pico-8 play session: mixed d-pad (fixed 12-tick cycle)

[t = 1 s] mixed d-pad (1.2s cycle ×~1): → ← ↑ ↓ + 🅾/❎ taps, ~1s
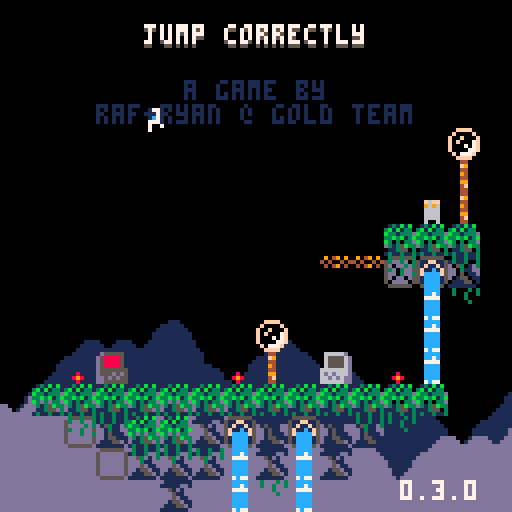
[t = 4 s] mixed d-pad (1.2s cycle ×~3): → ← ↑ ↓ + 🅾/❎ taps, ~4s
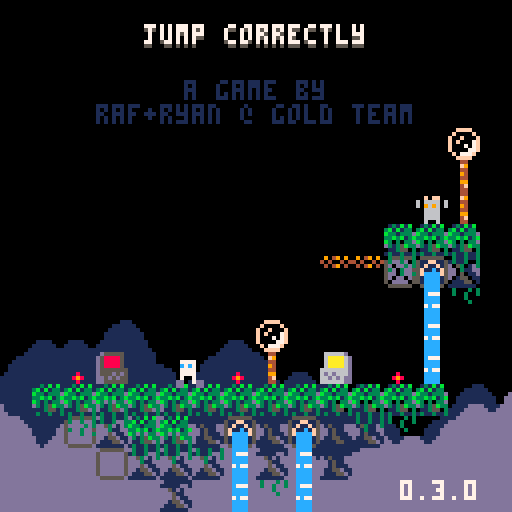
[t = 6 s] mixed d-pad (1.2s cycle ×~5): → ← ↑ ↓ + 🅾/❎ taps, ~6s
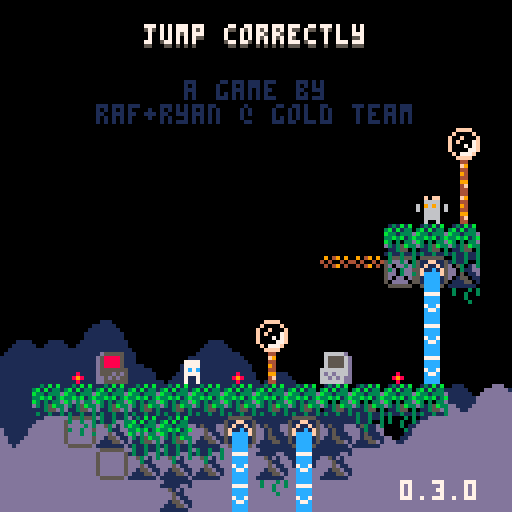

pico-8 cartridge
version 42
__lua__
-- jumper 2
-- 2025-01-17
ver="0.3.0"

hide_t=false //remove later
p_win=false //keep this
last_lvl=16

--constants and globals
p_spd=1
p_accel=0.3		 --fall accel (0.3)
p_f_max=4				 --fall spd max (4)
p_j_max=-2.5	 --jump spd max (-2.5)
p_j_fre=1   	 --num free jumps
p_j_t_max=5 	 --jump frames
p_w_spd=0.3 		--water fill speed

l_toucht=nil

chl=0 --checkpoint lvl
crl=0 --current lvl

-- enemy constants
ice_t_slow=70 --ice spawn time slow
ice_t_fast=30 --ice spawn time fast

cltb=0 --cloud time back
cltf=0 --cloud time front

logo_t=0
auto_save=1
tot_d=0
aut=0

function _init()
	printh("=====start=====")
	cartdata("gt_jump_correctly_1")
	
	pp=obj(-1,-1,3,5)
	chl=dget(0)
	//chl=10
	auto_save=dget(1)
	tot_d=dget(2)
	printh("load save 0 "..chl)
	printh("load save 1 "..auto_save)
	printh("load save 2 "..tot_d)
	
	reset_checkpoint(0)
	
	menuitem(
		1,
		"save game",
		save_game
	)
	
	menuitem(
		2,
		"auto save "..(auto_save==1 and "is on" or "is off"),
		toggle_auto_save
	)
	
	menuitem(
		3,
		"clear save data",
		clear_save
	)
end

function reset_checkpoint(ll)
	printh("reseting from checkpoint")
	uits,l_uits=-0.1,-1 --ui time slow
	uitf,l_uitf=-0.1,-1 --ui time fast
	
	tpt=0								--lvl trans time
	pvy=0  			   --vel y
	pdrx=1 			   --dir x
	pdry=0 			   --dir y
	pmt=0  			   --move time
	pjmp=0 			   --current jump
	pjp=true     --jump pressed
	pjmpt=0      --jump time
	ptank=1 		   --num water tanks (this will probably never get higher)
	pwater=0 	   --amt water
	pst=false    --show empty tank icon
	pwt=0					   --water time
	ptw=false    --touching water
	pdig=false   --is digging
	pdt=0				 	  --digging time
	pseed=0				  --seeds
	psht=false   --shooting
	ptswch=false --touching switch player
	etswch=false --touching switch any ememy
	pto=false 	 	--near old man :(
	pio=false    --interact old man
	og_text=":)" --old guy text
	ptn=false				--touching ng cpu
	pin=false				--interact ng cpu
	ptd=false    --touching door
	pbnk=false   --did bonk
	
	ogidx=0
	ogt=0
	
	dth_t=-1					--death time
	dth_e=nil				--death object
	
	if ll then
		crl=ll
	else
		crl=chl
		if(auto_save==1)save_game()
	end
		
	init_lvl()
end

function _draw()
	cls()
	camera(cmx,cmy)
	
	draw_clouds()
	
	if logo_t<50 then
		draw_logo()
		return
	end
	
	if tpt>0 and tpt<40 then
		local t="computer "..crl
		print(
			t,cmx+cen_txt(t),cmy+62,5)
		return
	end
	
	if dth_t!=-1 then
		if dth_e and dth_e.draw then
			dth_e.draw(dth_e)
		end
		for e in all(effs)do
			e.draw(e)
		end
		return
	end
	
	draw_bk()
	
	for e in all(enemies)do
		if(e.draw)e.draw(e)
	end
	
	map(0,0)
	
	if not tp_out then
		draw_player()
	end
	//printh(cmi.." "..cmj.." "..cmx.." "..cmy)
	
	draw_fg()
	for b in all(bullets)do
		b.draw(b)
	end
	
	
	for e in all(effs)do
		e.draw(e)
	end
	
	draw_hud()
	if aut>0 then
		for i=0,flr((30-aut)/10)do
			pset(cmx+2+i*2,cmy+126,7)
		end
	end
	
	if pio then
		draw_old_guy_prompt()
	end
end

function _update()
	l_uits,uits=uits,(uits+0.1)%30
	l_uitf,uitf=uitf,(uitf+0.2)%30
	cltb=(cltb+0.7)%136
	cltf=(cltf+1)%136
	
	if aut>0 then
		aut-=1
	end
	
	if scr_wrap and 
				flr(uits%3)==0 and
				flr(l_uits%3)!=0 then
		for i=0,16 do
			add_wrap(cmx,cmy+i*8,1)
			add_wrap(cmx+127,cmy+i*8,-1)
		end
	end
	
	if logo_t<50 then
		logo_t+=1
		if(btnp(❎))logo_t+=25
		return
	end
	
	update_clds()
	
	for e in all(effs)do
		e.update(e)
	end
	
	if dth_t>=0 then
		dth_t-=1
		if dth_e and dth_e.update then
			dth_e.update(dth_e)
		end
		if(dth_t==0)reset_checkpoint(crl)
		return
	end
	
	if pio then
		update_old_guy_prompt()
		return
	end
	
	for e in all(enemies)do
		e.tswch=false
		if(e.update)e.update(e)
	end
	
	update_lvl()
	update_bullets()
	
	if tp_out then
		update_tp_out()
	else
		update_player()
	end
end

function comb(a,b)
	for k,v in pairs(b)do
		a[k]=v
	end
end

function obj(x,y,w,h,ext)
	o={x=x,y=y,w=w,h=h}
	comb(o,ext)
	return o
end

function eff(x,y,d,u,ext)
	o={x=x,y=y,draw=d,update=u}
	comb(o,ext)
	return o
end

function rand(bot,top)
	return flr(rnd((top+1)-bot))+bot
end

function draw_bb(o)
	rect(
		o.x-o.w/2,
		o.y-o.h/2,
		o.x+o.w/2,
		o.y+o.h/2,
		8)	
end

function col_bb(a,b)
	if b.w==0 or b.h==0 then
		return false
	end
	local ax=a.x-a.w/2
	local ay=a.y-a.h/2
	local bx=b.x-b.w/2
	local by=b.y-b.h/2
	
	return ax<=bx+b.w and
		ax+a.w>=bx and ay<=by+b.h and
		ay+a.h>=by
end

function test_w_wrap(a,b)
	local aa=a
	if scr_wrap then
		aa=obj(
			a.x%128+cmx,
			a.y,a.w,a.h)
	end
	if col_bb(aa,b) then
		return b
	end
	return nil
end

function on_layer(o,ox,oy,lrs,t_spk,hb_mod)
	if type(lrs)!="table" then
		lrs={lrs}
	end
	if(hb_mod==nil)hb_mod=0
	
	local a=obj(o.x+ox,o.y+oy,o.w+hb_mod,o.h+hb_mod)
	local mi=flr(a.x/8)
	local mj=flr(a.y/8)
	
	for j=min(cmj+15,mj+1),max(cmj,mj-1),-1 do
	for ii=mi-1,mi+1 do
		local i=ii%16+cmi
		for f in all(lrs) do
			local s=mget(i,j)
			if fget(s,f) then
				--[[
				local aa=a
				if scr_wrap then
					aa=obj(
						a.x%128+cmx,
						a.y,a.w,a.h)
				end
				local b=obj(
					i*8+4,j*8+4,8,8,{s=s}
				)
				if col_bb(aa,b) then
					return b
				end
				]]--
				local b=obj(
					i*8+4,j*8+4,8,8,{s=s}
				)
				if test_w_wrap(a,b) then
					return b
				end
			end
		end
	end end
	
	if t_spk then
		for s in all(spks) do
			if test_w_wrap(a,s) then
				return s
			end
		end
	end
	return nil
end

function on_scr(o)
	return o.y<cmy+137 and 
								o.y>cmy-4 and
			 				o.x<cmx+137 and 
			 				o.x>cmx-4
end

function round(n)
	if n-flr(n)>=0.5 then
		return flr(n)+1
	end
	return flr(n)
end

function lerp(a,b,t)
 return a+(b-a)*t
end

function clear_map_at(x,y)
	mset(flr(x/8),flr(y/8),0)
end

function draw_logo()
	local f=min(logo_t/25,1)
	for i=1,4 do
		spr(
			124+i-1,
			cmx+60+f*8*i-4*f,
			cmy+60)
		spr(
			124-i,
			cmx+60-f*8*i+4*f,
			cmy+60)
	end
end

function toggle_auto_save(i)
	if i==1 or i==2 then
		return
	end
	auto_save=(auto_save+1)%2
	printh("set auto save ")
	printh(auto_save)
	dset(1,auto_save)
	//add sfx here
	menuitem(
		2,
		"auto save "..(auto_save==1 and "is on" or "is off"),
		toggle_auto_save
	)
end

function save_game(i)
	if i==1 or i==2 then
		return
	end
	printh("set save 0 "..chl)
	printh("set save 2 "..tot_d)
	dset(0,chl)
	dset(2,tot_d)
	//add sfx here
	aut=30
end

function clear_save(i)
	if i==1 or i==2 then
		return
	end
	
	printh("clear save 0")
	printh("clear save 2")
	dset(0,0)
	dset(2,0)
	chl=0
end

music(0)

-->8
--player
function draw_player()
	local off=(ptswch and 2 or 0)
	
	--legs
	sspr(
		12,flr(pmt)%2*2+8,
		4,2,
		pp.x-2,pp.y+1-off,
		4,2,
		pmt<2
	)	

	--ducking
	local dt=flr(pdt/3)%2
	if dt==0 and 
				pdry==1 and 
				pvy==0 and
				not pdig then
		dt=1
	end

	--head
	sspr(
		8,pdry*4+12,
		4,4,
		pp.x-2,pp.y-3+dt-off,
		4,4,
		pdrx==-1
	)
		
	--off screen arrow
	if pp.x>cmx+128 then
		spr(13,cmx+120,pp.y-4)
	elseif pp.x<cmx-1 then
		spr(13,cmx+2,pp.y-4,1,1,true)
	end
	
	--water drops
	if ptw then
		draw_splash(pp.x-4,pp.y-5)
	end
	
	--water tank
	local ofx=3
	if(pdrx==-1)ofx=-8
	if pst then
		sspr(0,8,6,6,pp.x+ofx,pp.y-6)
	elseif pwater>0 then
		if ptw then
			--tank shadow
			sspr(
				0,8,6,6,
				pp.x+ofx+1,pp.y-5)
		end
		sspr(
			16+8*(pwater-1)+(flr(uits)%2)*4,8,
			5,5,pp.x+ofx,pp.y-6)
	end
	
	--seeds
	for i=1,pseed do
		local a=uitf/7.5+i/pseed
		local x=pp.x+cos(a)*6
		local y=pp.y+sin(a)*6
		rectfill(
			x,y,
			x+sgn(cos(a)),
			y+sgn(sin(a)),7)
	end
	
	--[[
	draw_bb(
		{x=pp.x,y=pp.y+4,w=3,h=1}
	)
	]]--
end

function update_player()
	local move=false
	pdry=0
	if(btn(➡️))move,pdrx=true,1
	if(btn(⬅️))move,pdrx=true,-1
	if(btn(⬆️))pdry=-1
	if(btn(⬇️))pdry=1
	
	if move then
		pmt-=0.3
		if(pmt<0)pmt=4
		if not on_layer(pp,pdrx,0,0) then
			pp.x+=p_spd*pdrx
		end
	else
		pmt=0
		pp.x=flr(pp.x)
	end
	
	if scr_wrap then
		local wr=false
		if(pp.x<cmx-1)pp.x,wr=cmx+127,true
		if(pp.x>cmx+127)pp.x,wr=cmx,true
		if(wr)sfx(3,-1,12,14)
	end
	
	--touch enemy
	local ts=false --touch shroom
	for e in all(enemies)do
		if col_bb(pp,e) then
			if e.draw==draw_shroom then
				ts=true
				//printh(pp.x.." "..pp.y.." touch shroom")
			elseif e.can_hurt then
				//reset_checkpoint()
				kill_plr(e)
				return
			end
		end
	end
	
	--jump
	if btn(🅾️) then
		if not pjp then
			pjp=true
			--  bank,chnl,off, len
			--sfx(0,   0,   0,   0)
			if (pjmp<p_j_fre or
							flr(pwater/3)>0) then
				if pjmp>=p_j_fre and pwater>2 then
					pwater-=3
					if pwater==0 then
						pst=true
					end
				end
				pjmpt=p_j_t_max
				//pvy=p_j_max
				pjmp+=1
				add_jump(pp.x-1,pp.y)
				if not pto and not ptn then
					sfx(3,-1,0,8)
				end
			end
		end
		if pjmpt>0 then
			pvy=p_j_max
		end
		pjmpt=max(0,pjmpt-1)
	else
		pjmpt=0
		pjp=false
	end
	
	--fall
	pvy=min(p_f_max,pvy+p_accel)
	if pvy<0 then
		local b=on_layer(pp,0,pvy,0) 
		if b then
			if not pbnk then
				sfx(3,-1,8,4)
			end
			pbnk=true
			pp.y=b.y+7
			pvy=0.5 --y vel of player after bonk
		end
	else 
		local t=on_layer(
			pp,0,max(1,pvy),{0,1})
		if t!=nil and t.y-pp.y>4 then
			if pvy>p_accel then
				//printh(
				//	"landed "..(
				//		ts and "true" or "false")
				//	)
				add_landed(pp.x,pp.y+4)
				pbnk=false
				sfx(5,-1,0,10)
			end
			pp.y=(flr(pp.y/8)*8)+5	
			pvy=0
			pst=false
			
			if not ts then
				pjmp=0
			end
			
			if t.s==76 then
				set_cld(t.x,t.y)
			end
		end
	end
	pp.y+=pvy
	
	if on_layer(pp,0,0,0) then
		kill_plr()
	end
	
	--shoot
	if btn(❎) then
		if not psht and pseed>0 then
			psht=true
			pseed-=1
			sfx(6,-1,0,6)
			local dx=pdrx
			if(pdry!=0)dx=0	
			//add_get(pp.x+2,pp.y,pseed)
			add_bullet(
				pp.x+dx*5,pp.y+pdry*5,1,
				dx*4,pdry*4,false,7,true)
		end
	else
		psht=false
	end
	
	--touch water
	--note: timer doesnt
	--reset when player
	--leaves water
	ptw=false
	for w in all(waters) do
		if(col_bb(pp,w))ptw=true
	end
	if ptw then
		pwt+=p_w_spd
		if pwt>=1 then
			pwt=0
			if pwater/3<ptank then
				pwater+=1
				pst=false
				sfx(4,-1,(pwater-1)*6,6)
			end
		end
	end
	
	if pp.y>cmy+136 then
		//reset_checkpoint()
		kill_plr()
		return
	end
	
	for b in all(bullets)do
		if col_bb(pp,b) then
			//reset_checkpoint()
			kill_plr(b)
			return
		end
	end
	
	--touch key
	for k in all(keys)do
		if not k.p and col_bb(pp,k) then
			k.p=true
			sfx(10)
		end
	end
	
	--touch door
	//for d in all(doors)do
	ptd=false
	if door then
		if col_bb(pp,door) then
			ptd=true
			if btn(⬇️) or btn(⬆️) then
				local can=true
			
				sfx(11)
				//sfx(17)
				for k in all(keys)do
					if k.p==false then
						can=false
					end
				end
			
				if can then
					for k in all(keys)do
						del(keys,k)
					end
					if crl==last_lvl then
						crl=0
						p_win=true
					elseif crl==chl then
						crl+=1
					else
						crl=chl
					end
					init_tp_out()
				
					return
				end
			end
		end
	end
	
	--touch flower
	local flwr=nil
	for f in all(flwrs)do
		if col_bb(pp,f) and pdry==1 then
			flwr=f
		end
	end
	
	if pvy!=0 or flwr==nil then
		pdig=false
		pdt=0
	else
		if pdig==false then
			pdt=10
		end
		pdig=true
		if pdt%5==0 then
			add_dig(pp.x,pp.y+4)
			sfx(8,-1,27,4)
		end
		if pdt<=0 then
			del(flwrs,flwr)
			pseed+=flwr.s
			add_get(pp.x,pp.y,"+"..flwr.s)
			sfx(14)
		end
		pdt-=1
	end
	
	-- touch teleporter
	local toucht=nil
	for tt in all(tps)do
	for i=0,1 do
		local t=tt[i+1]
		if t then
			if col_bb(pp,t) then
				//printh((i+1%2)+1)
				toucht=tt[(i+1)%2+1]
			end
		end 
	end end
	if l_toucht==nil and
				toucht!=nil then
		pp.x=toucht.x
		pp.y=toucht.y+1
		pvy*=-1
		--[[
		because of long pressing jumps,
		if the player enters this while
		holding jump before the max hold
		time, their velocity wont flip
		]]--
		add_b_exp(pp.x,pp.y,5,5,toucht.c)
		sfx(7,-1,8,24)
	end
	l_toucht=toucht
	
	-- old man
	pto=false
	if old_guy and 
				col_bb(pp,old_guy)then
		pto=true
		if btnp(❎) then
			sfx(7,-1,0,4)
			pio=true
			ogt=0
			l_ogt=-1
			if og_texts[crl+1]!=nil then
				og_text=og_texts[crl+1]
			end
		end
	end
	
	-- touch ng cpu
	ptn=false
	if ng_cpu and
				col_bb(pp,ng_cpu)then
		ptn=true
		if btnp(❎) then
			if pin then
				clear_save()
				//kill_plr(ng_cpu)
				crl=1
				init_tp_out()
				sfx(17)
			else
				sfx(7,-1,0,4)
			end
			pin=true
		elseif btnp(🅾️) then
			sfx(7,-1,4,4)
			pin=false
		end
	else
		pin=false
	end
end

function kill_plr(o)
	tot_d+=1
	dth_e=o
	dth_t=30
	add_b_exp(
		mid(cmx,pp.x,cmx+127),
		mid(cmy,pp.y,cmy+127),
		10,10)
		sfx(8,-1,0,27)
end

-->8
--hud/general

function draw_hud()
	print(ver,100,120,7)
	if(hide_t)return
	--[[
	// uncomment for testing
	print("lvl:"..crl+1,cmx+31,cmy+1,1)
	print("lvl:"..crl+1,cmx+30,cmy,7)
	print("dth:"..tot_d,cmx+61,cmy+1,1)
	print("dth:"..tot_d,cmx+60,cmy,7)
	]]--
	
	if crl==0 then
		local t="jump correctly"
		//t="you jumped correctly"
		local off=mid(
			-2.9,
			cos((cltf%136)/136)*3,
			2.9
		)
		print(
			t,cen_txt(t),10+off,5)
		print(
			t,cen_txt(t),9+off,7)
		print("a game by",46,20,1)
		print("raf+ryan @ gold team",
			24,26,1)
		
		if p_win then
		 t1="times jumped"
		 t2="incorrectly: "..tot_d
		 //t2="incorrectly: "..19999
		 print(
			 t1,
			 cen_txt(t1),40,13)
		 print(
			 t2,
			 cen_txt(t2),46,13)
		end
		
		
		
		
		--[[
		//scrolling text test
		print(
			t1,
			cltf+cen_txt(t1),50,13)
		print(
			t2,
			cltf+cen_txt(t2),56,13)
		
		print(
			t1,
			cltf-136+cen_txt(t1),50,13)
		print(
			t2,
			cltf-136+cen_txt(t2),56,13)
			]]--
	end
end

function cen_txt(t)
	return 64-(#t*4)/2
end

function draw_splash(x,y)
	sspr(
		16,13+flr(uitf)%3*3,
		8,3,
		x,y)	
end

clds_b={
"00000002234002000",
"00000031111631420",
"20034311111111114",
"14311111111111111"
}
clds_f={
"00000023400562000",
"20022311143111456",
"14311111111111111"
}
function draw_clouds()
	rectfill(cmx,cmy+112,cmx+128,cmy+128,1)
	draw_cloud_layer(clds_b,72,cltb)
	rectfill(cmx,cmy+120,cmx+128,cmy+128,13)
	pal(1,13)
	draw_cloud_layer(clds_f,88,cltf)
	pal()
end

function draw_cloud_layer(arr,y,t)
	for j=1,#arr do
		for i=0,16 do
			local x=i*8-t
			if(x<-8)x+=136
			spr(arr[j][i+1],cmx+x,cmy+y+j*8)
		end
	end
end

function draw_old_guy()
	local s=0
		if cltf>68 or 
					cltf<30 and cltf%12>6 then
			s=4
		end
		sspr(
			64+s,0,
			4,8,
			old_guy.x-2,old_guy.y-4,
			4,8,
			pp.x<old_guy.x)
		if cltf>68 then
			local off=old_guy.y
			if(cltf%12>6)off-=1
			line(
				old_guy.x-4,off-1,
				old_guy.x-4,off,6)
			line(
				old_guy.x+3,off-1,
				old_guy.x+3,off,6)
		end
		//draw_bb(old_guy)
		
		if pto then
			draw_int("❎",old_guy.x,old_guy.y)
		end
end

function draw_old_guy_prompt()
	local top=cmy+40
	local lft=cmx+20
	
	rectfill(
		lft,top,
		lft+86,top+48,0)
	rect(
		lft,top,
		lft+86,top+48,7)
	
	print(sub(og_text,0,ogt),
		lft+2,top+2,7)
end

l_ogt=-1
function update_old_guy_prompt()
	if ogt<#og_text then
		ogt+=0.5
		if l_ogt!=flr(ogt) and flr(ogt)%2==0 then
			local off=rand(0,1)
			sfx(18,-1,off*3,3)
			//sfx(18,-1,0,2)
		end
		l_ogt=flr(ogt)
	end

	if btnp(🅾️) then
		pio=false
		sfx(7,-1,4,4)
	elseif btnp(❎) then
		if ogt<#og_text then
			ogt=#og_text
		else
			pio=false
			sfx(7,-1,4,4)
		end
	end
end

-- draw interact
function draw_int(s,x,y)
	print(s,x-4,y-10,5)
	print(
		s,
		x-4,
		y-(
			flr(uits)%2==0 and 11 or 10
		),
		6
	)
end


og_texts={}
og_texts[1]="hey, im you from the\nfuture"
og_texts[3]="hey, it's me on\nlevel 3"
-->8
--map functions

key_cols={10,11,12,8}

function init_lvl()
	reload(0x1000, 0x1000, 0x2000)
	waters={}
	ftns={}
	keys={}
	door=nil
	flwrs={}
	swchs={}
	swch_cs={}
	sw_blks={}
	clds={}
	spks={}
	tps={
		{nil,nil},
		{nil,nil}
	}
	old_guy=nil
	ng_cpu=nil
	
	sw_state=false
	sw_state_c=false
	sw_state_l=false
	scr_wrap=false
	flip_d=false
	
	bullets={}
	effs={}	
	enemies={}	
	--current map tile i,j
	cmi=crl%8*16
	cmj=flr(crl/8)*16
	--current map x,y
	cmx,cmy=cmi*8,cmj*8
	
	--debug for when no checkpoint
	pp.x,pp.y=cmx+64,cmy+64
	
	printh("init lvl: "..crl..", "..cmi.." "..cmj)
	
	local inf_ftns={}
	
	for j=0,15 do
	for i=0,15 do
		local s=mget(cmi+i,cmj+j)
		local fl=fget(s)
		local sn=mget(cmi+i,cmj+max(j-1,0))
		local ss=mget(cmi+i,cmj+min(j+1,15))
		local sw=mget(cmi+max(i-1,0),cmj+j)
		local se=mget(cmi+min(i+1,15),cmj+j)

		local x,y=cmx+i*8,cmy+j*8
		
		if s>=93 and s<=94 then
			--fountains
			local on_t,off_t=7,0
			if(s==94)on_t,off_t=30,30
			if(s==93)add(inf_ftns,{x=x,y=y})
			add(ftns,{
				x=x,y=y,
				t=-1,on_t=on_t,off_t=off_t
			})
			mset(cmi+i,cmj+j,79)
		elseif s==109 or s==110 then
			add(sw_blks,{
				cmi+i,cmj+j,s==110
			})
		elseif fl==0 then
			-- items created in this
			-- block will clear the
			-- original map tile
			mset(cmi+i,cmj+j,0)
			
			if s==107 then
				--spikes
				local off,f=5,false
				if sn!=77 and 
							sn!=109 and
							sn!=110 and
							fget(sn,0) then
					off,f=2,true
				end
				local sp=add_enemy(
					x+4,y+off,8,4,
					draw_spike,
					nil,
					false,
					true,
					{f=f}
				)
				add(spks,sp)
			elseif s==53 then
				--circle spikes
				add_enemy(
					x+4,y+4,7,7,
					draw_c_spike,
					nil,
					false,
					true
				)
			elseif s==22 then
				--keys
				add(keys,obj(
					x+4,y+4,4,4,
					{p=false}
				))
			elseif s==23 then
				--door
				door=obj(x+4,y+4,8,8)
			elseif s==24 or s==25 then
				--flower 5 seed
				add(flwrs,obj(x+4,y+4,6,8,{s=s==24 and 5 or 1}))
			elseif s==48 or s==49 then
				-- checkpoints
				printh("cp "..x.." "..y)
				pp.x,pp.y=x+4,y+5
				add_b_exp(pp.x,pp.y,10,10)
			elseif s==50 or s==51 then
				-- slimes
				add_enemy(
					x+4,y+4,4,6,
					draw_slime,
					update_slime,
					true,
					true,
					{fast=s==51}
				)
			elseif s==52 then
				-- cacti
				add_enemy(
					x+4,y+4,7,8,
					draw_cactus,
					update_cactus,
					true,
					true
				)
			elseif s==55 or s==56 then
				-- moles
				add_enemy(
					x+4,y+4,5,6,
					draw_mole,
					update_mole,
					true,
					true,
					{j=s==56,tm=15,htm=0}
				)
			elseif s==35 then
				-- switches
				add(swchs,obj(
					x+4,y+6,8,3))
			elseif s==37 then
				-- switch coins
				add(swch_cs,obj(
					x+4,y+4,7,6))
			elseif s==102 or s==103 then
				-- icicles
				add_enemy(
					x+4,y-4,0,0,
					nil,
					update_ice_spwn,
					false,
					false,
					{tm=s==102 and ice_t_slow or ice_t_fast}
				)
			elseif (s>=40 and s<=44) or
										(s>=57 and s<=60) then
				-- flame spaner
				local drs={
					nil,
					{1,0},{-1,0},{0,-1},{0,1}
				}
				local spd=0.8 -- slow speed
				if s==40 then
					spd=1.8 -- tracker speed
				elseif s>45 then
					spd=1.6 -- fast speed
				end
				local e=add_enemy(
					x,y,0,0,
					draw_flame_spawn,
					update_flame_spawn,
					false,
					false,
					{
						tm=0,
						dr=s<45 and drs[s-39] or drs[s-55],
						flt=not fget(ss,0),
						spd=spd
					}
				)
				//printh(s-39)
				//printh(drs[s-39])
			elseif s==11 then
				scr_wrap=true
			elseif s==61 then
				-- mushroom
				add_enemy(
					x+4,y+4,7,6,
					draw_shroom,
					update_shroom,
					true,
					false,
					{tp=false}
				)
			elseif s==31 then
				--eye
				add_enemy(
					x+4,y+4,7,6,
					draw_eye,
					update_eye,
					false,
					false,
					{t=0}
				)
			elseif s==120 then
				flip_d=true
			elseif s>=116 and s<=119 then
				--teleporters
				local i1=ceil(abs(115-s)/2)
				local i2=(s%2)+1
				local cs={{3,11},{2,8}}
				tps[i1][i2]=obj(
					x+4,y+4,6,6,
					{c=cs[i1]}
				)
			elseif s==8 then
				old_guy=obj(
					x+4,y+4,8,8,
					{draw=draw_old_guy}
				)
			elseif s==7 then
				ng_cpu=obj(
					x+4,y+4,8,8)
			end
		end
	end end
	
	for f in all(inf_ftns)do
		local j=flr(f.y/8)
		local i=flr(f.x/8)
		
		repeat
			add(
				waters,
				obj(
					f.x+4,
					cmy+3+(j-cmj)*8,
					8,8,
					{st=f.y+5}
				)
			)
			j+=1
		until j>cmj+15 or fget(mget(i,j),0)
	end
	
	--[[
	// title test, use moles
	// to
	if crl==0 then
		local ss="jump correctly"
		printh("lvl 1")
		for i=0,#ss-1 do
			local s=ss[i+1]
			local x,y=24+i*4,20-i*2
			add_enemy(
				x+4,y+4,3,5,
				draw_title_text,
				update_mole,
				true,
				true,
				{j=true,tm=15,htm=0,s=s}
			)
		end
	end
	]]--
end

function draw_bk()
	for w in all(waters)do
		local off=0
		if w.ct and w.ct.y>w.st then
			//printh(w.ct.y-w.y)
			off=7-(w.ct.y-w.y)
		end
		sspr(
			14*8+flr(uits)%4*4,0,
			4,8-off,
			w.x-2,w.y-4)
		//end
		//draw_bb(w)
		if w.ct and off!=0 then

			draw_splash(w.ct.x-4,w.ct.y-5)
		end
		
		for e in all(enemies)do
			if col_bb(w,e) then
				sspr(
					16,13+flr(uitf)%3*3,
					8,3,
					e.x-4,e.y-5)
			end
		end
	end
	
	//for d in all(doors)do
	if door then
		local can=true
		for k in all(keys)do
			if(not k.p)can=false
		end
		if can and uits-flr(uits)>0.5 then
			pal(5,key_cols[flr(uits)%#keys+1])
		end
		spr(
			23,
			door.x-4,
			door.y-4,
			1,1,
			flip_d
		)
		pal()
		//draw_bb(door)
	end
	
	if old_guy then
		draw_old_guy()
	end
	
	if ng_cpu then
		if ptd then
			print(
				"continue",
				door.x-15,
				door.y-20,
				7)
			draw_int("⬆️",door.x+1,door.y-2)
		end
	
		spr(7,ng_cpu.x-4,ng_cpu.y-4)
		if(not ptn)return
		
		if pin then
			print(
				"are you sure?",
				ng_cpu.x-23,
				ng_cpu.y-20,
				7)
			print(
				"no:    yes:",
				ng_cpu.x-23,
				ng_cpu.y-12,
				7)
			draw_int("🅾️",ng_cpu.x-7,ng_cpu.y-2)
			draw_int("❎",ng_cpu.x+25,ng_cpu.y-2)
		else
			print(
				"new game",
				ng_cpu.x-15,
				ng_cpu.y-20,
				7)
			draw_int("❎",ng_cpu.x,ng_cpu.y-2)
		end
	end
end

function draw_fg()	
	for f in all(flwrs)do
		local fx=mid(0,flr(uits)%4-1,1)
		local oy=flr(uits)%4%2
		if f.s==5 then
			sspr(
				64,13,6,3,
				f.x-3+fx,f.y+1,
				6,3,fx>0)
			sspr(
				8*8,8,6,5,f.x-3,f.y-4+oy)
		elseif f.s==1 then
			sspr(
				72,14,6,2,
				f.x-3+fx,f.y+1,
				6,3,fx>0)
			sspr(
				72,9,6,5,f.x-3,f.y-4+oy)
				
		end
		//draw_bb(f)
	end
	
	for i=1,#keys do 
		local k=keys[i]
		pal(7,key_cols[i])
		spr(22,k.x-4,k.y-4+cos((uits+i)/5)*2)
		pal()
		//draw_bb(k)
	end
	
	for s in all(swchs)do
		
		sspr(24,
			sw_state and 21 or 17,
			8,3,s.x-4,s.y-1)
		//draw_bb(s)
	end
	
	for s in all(swch_cs)do
		if ptswch or etswch then
			palt(5,true)
			pal(7,13)
			pal(8,13)
			pal(11,13)
		end
		spr(sw_state and 37 or 38,
			s.x-4,s.y-4+cos(uits/6)*2)
		//draw_bb(s)
		pal()
	end
	
	for i=1,#tps do
	for t in all(tps[i]) do
	if t then
		//draw_bb(t)
		for i=0,2 do
			local f=max(1,i*2)
			local a=0
			while a<1 do
				local aa=a+(cltf/(136/f))
				pset(
					t.x+cos(aa)*(2+i),
					t.y+sin(aa)*(2+i),
					i%2==0 and t.c[2] or t.c[1]
				)
				a+=1/5
			end
		end
	end end end
end

function update_lvl()
	for w in all(waters)do
		w.y+=1
		local t=on_layer(w,0,0,0,false,-2)
		w.ct=t
		if w.y>cmy+136 or 
					(t!=nil and t.y>w.st and t.y-w.y<1)  then
			del(waters,w)
		end
	end
	
	for f in all(ftns)do
		f.t+=1
		if f.t<f.on_t then
			if f.t%8==0 then
				add(waters,obj(
					f.x+4,f.y+4,8,8,{st=f.y+5}
				))
			end
		elseif f.t==f.on_t+f.off_t then
			f.t=-1
		end
	end
	
	for i=1,#keys do
		local k=keys[i]
		if k.p then
			local tx=pp.x+4*i*1.2*pdrx*-1
			local ty=pp.y-3
			k.x=lerp(k.x,tx,0.2)
			k.y=lerp(k.y,ty,0.2)
		end
	end
	
	sw_state=sw_state_c
	ptswch=false
	etswch=false
	for s in all(swchs)do
		if col_bb(s,pp) then
			ptswch=true
			sw_state=true
		end
		
		for e in all(enemies)do
			if col_bb(s,e) then
				e.tswch=true
				etswch=true
				sw_state=true
			end
		end
	end
	
	if not ptswch and not etswch then 
	for s in all(swch_cs)do
		if col_bb(s,pp) then
			del(swch_cs,s)
			sw_state_c=not sw_state_c
			sfx(13,-1,0,16)
		end
	end end
	
	for s in all(sw_blks)do
		if s[3]==sw_state then
			mset(s[1],s[2],sw_state and 110 or 109)
		else
			mset(s[1],s[2],111)
		end
	end
	
	if sw_state!=sw_state_l then
		sfx(12,-1,0,2)
	end
	sw_state_l=sw_state
end
-->8
--effects and bullets

function add_bullet(
	x,y,w,
	vx,vy,
	fall,
	c,
	p,
	draw)
	add(bullets,obj(
		x,y,
		w,w,{
			vx=vx,
			vy=vy,
			fall=fall,
			c=c,
			p=p,
			draw=draw and draw or draw_bullet
		}))
end

function draw_bullet(b)
		rectfill(
			b.x-b.w/2,b.y-b.h/2,
			b.x+b.w/2,b.y+b.h/2,
			b.c and b.c or 7)
		//draw_bb(b)
end

function draw_c_bullet(b)
	spr(
		26,b.x-1,b.y-1,
		1,1,
		false,
		b.vy>1
	)
	//draw_bb(b)
end

function update_bullets()
	for b in all(bullets)do
		if b.fall then
			b.vy=min(p_f_max,b.vy+p_accel)
			if b.vx>0 then
				b.vx=max(0,b.vx-0.2)
			elseif b.vx<0 then
				b.vx=min(0,b.vx+0.2)
			end		
		end
	
		b.x+=b.vx
		b.y+=b.vy
		
		if b.x<cmx or b.x>cmx+128 or
					b.y<cmy or b.y>cmy+128 then
			//add_b_exp(b.x,b.y,2,4)
			del(bullets,b)
		end
		
		local t=on_layer(b,0,0,0)
		if t!=nil then
			if b.p and t.s==77 then
				clear_map_at(t.x,t.y)
				add_gb(t.x,t.y)
				sfx(15,-1,0,27)
			end
			add_b_exp(b.x,b.y,2,4)
			del(bullets,b)
		end	
		
		if b.p then
			for e in all(enemies)do
				local tbw=b.w
				b.w+=2
				b.h+=2
				if e.can_hit and 
							col_bb(b,e) then
					add_b_exp(b.x,b.y,2,4)
					del(bullets,b)
					del(enemies,e)
				end
				b.w,b.h=tbw,tbw
			end	
		end
	end
end

function add_b_exp(x,y,m,n,c)
	for i=0,rand(m,n) do
		add(effs,eff(
			rand(x-4,x+4),rand(y-4,y+4),
			draw_jump,update_b_exp,
			{
				t=rand(10,15),
				vx=rand(-0.5,0.5),
				vy=rand(-0.5,0.5),
				c=c
			}
		))
	end
end

function update_b_exp(e)
	e.t-=1
	e.x+=e.vx
	e.y+=e.vy
	e.vx*=0.9
	e.vy*=0.9
	if(e.t==0)del(effs,e)
end

--sprinkle effect update
function update_spkl(s)
	s.dy=min(s.dy+p_accel,p_f_max)
	s.y+=s.dy
		
	if s.dx!=0 then
		s.dx-=sgn(s.dx)*0.1
	end
	s.x+=s.dx
		
	s.t-=1
	if s.y>cmy+128 or s.t==0 then
		del(effs,s)
	end
end

function add_dig(x,y)	
	for dx in all({1.2,-1.2})do
		add(effs,eff(
			x,y,draw_dig,update_spkl,
			{dx=dx,dy=-1,t=15}
		))
	end
end

function draw_dig(d)
	rectfill(d.x,d.y,d.x,d.y,15)
end

function add_gb(x,y)
	local dirs={
		{1.2,-1},
		{-1.2,-1},
		{1.2,-1.5},
		{-1.2,-1.5},
	}
	
	for dir in all(dirs)do
		add(effs,eff(
			x,y,draw_gb,update_spkl,
			{dx=dir[1],dy=dir[2],t=15,so=rand(0,3)}
		))
	end
end

function draw_gb(g)
	local sx=g.so%2*4
	local sy=flr(g.so/2)*4
	sspr(sx,16+sy,4,4,g.x,g.y)
end

function add_get(x,y,v)
	add(effs,eff(
		x-4,y-8,draw_get,update_get,
		{t=25,v=v}))
end

function draw_get(g)
	print(
		g.v,g.x,g.y,
		flr(g.t)%8+8
	)
end

function update_get(g)
	g.y-=0.6
	g.t-=1
	if g.t==0 then
		del(effs,g)
	end
end

function add_jump(x,y,c)
	local dirs={
		{1.2,-0.5},
		{-1.2,-0.5},
		{1.2,-1.5},
		{-1.2,-1.5},
	}
	
	for dir in all(dirs)do
		add(effs,eff(
			x,y,draw_jump,update_spkl,
			{dx=dir[1],dy=dir[2],t=10,c=c}
		))
	end
end

function draw_jump(j)
	if j.c then
		pal(7,j.c[flr(j.t)%#j.c+1])
	else
		pal(7,flr(j.t)%8+8)
	end
	sspr(13,13,3,3,j.x,j.y)
	pal()
end

function add_landed(x,y)
	//printh("added landed")
	for d in all({-1,1})do
		add(effs,eff(
			x+2*d,y,draw_landed,update_landed,
			{dx=d}
		))
	end
end

function draw_landed(l)
	rectfill(
		l.x,l.y,
		l.x+1*sgn(l.dx),l.y+1,
		flr(cltf)%8+8)
end

function update_landed(l)
	l.x+=l.dx
	l.dx*=0.90
	if abs(l.dx)<0.5 then
		del(effs,l)
	end
end

function init_tp_out()
	tp_out=true
	tpt=60
	add_b_exp(pp.x,pp.y,10,10)
end

function update_tp_out()
	tpt-=1
	if tpt==0 then
		tp_out=false
		chl=crl
		reset_checkpoint()
		//init_lvl()
	end
end

function set_cld(x,y)
	local can=true
	for c in all(clds) do
		if c[1]==x and c[2]==y then
			can=false
		end
	end
	if(can)add(clds,{x,y,7})
end

function update_clds()
	for c in all(clds)do
		c[3]-=1
		if c[3]==0 then
			add_b_exp(c[1],c[2],3,6,{13,14,15})
			clear_map_at(c[1],c[2])
			del(clds,c)
			sfx(6,-1,6,15)
		end
	end
end

function add_wrap(x,y,d)
	add(effs,eff(
		x,y+rand(-2,2),
		draw_wrap,update_wrap,
		{
			dx=d*rnd()*0.2,
			dy=rnd()*0.09,
			
			t=rand(20,40),
			c=rnd({1,2,13,14})
		}
	))
end

w_cols={14,13,2,1}
function draw_wrap(w)
	//circ(
	//	w.x,
	//	w.y+sin(w.t),1*(w.t/40),2)
	pset(
		w.x,
		w.y+sin(w.t),
		w_cols[flr((w.t/40)*4)+1])
end

function update_wrap(w)
	w.t-=1
	w.x+=w.dx
	w.y-=w.dy
	if w.t==0 then
		del(effs,w)
	end
end



-->8
-- enemies

function add_enemy(x,y,w,h,d,u,hit,hurt,ext)
	e=obj(
		x,y,w,h,
		{
			draw=d,update=u,
			drx=1,vy=0,t=0,
			can_hit=hit,
			can_hurt=hurt,
			tswch=false}
	)
	comb(e,ext)
	add(enemies,e)
	return e
end

function update_e_general(e,lrs)
	if(lrs==nil)lrs={0,1}
	e.vy=min(p_f_max,e.vy+p_accel)
	local t=on_layer(
		e,0,max(1,e.vy),lrs,true)
	if t!=nil then
		if e.vy<0 and fget(t.s,0) then
			e.vy=0
		elseif t.y-e.y>4 then
			if e.vy>p_accel then
				//printh("enemy landed")
				//printh(t.y.." "..t.h)
			end
			e.y=flr(t.y-t.h/2)-flr(e.h/2)-1
			e.vy=0
		end
	end
	e.y+=e.vy
end

-- slimes
function draw_slime(s)
	if s.fast then
		pal(2,3)
		pal(14,11)
	end
	spr(
		50+(s.fast and uitf or uits)%2,
		s.x-4,
		s.y-3-(s.tswch and 2 or 0),
		1,1,s.drx==-1)
	// draw_bb(s)
	pal()
end

function update_slime(s)
	update_e_general(s)
	if(s.vy!=0)return
	
	if on_layer(s,s.drx,0,0,true) or
				(not s.fast and 
					not on_layer(s,s.drx*4,1,{0,1},true))then
		s.drx*=-1
	end
	
	-- speed 0.67 and 0.4
	-- dont cause sync issues
	s.x+=s.drx*(s.fast and 0.67 or 0.4)

	if s.y>cmy+136 then
		del(enemies,s)
	end
end

--moles
function draw_mole(m)
	local s=(uits)%2
	if(m.vy<0)s=0
	if(m.vy>0)s=1
	spr(
		55+s,
		m.x-4,
		m.y-4-(m.tswch and 2 or 0),
		1,1,pp.x>m.x)
	//draw_bb(m)
end

function update_mole(m)
	update_e_general(m)
	if m.vy==0 and m.htm==0 then
		if m.tm==0 then
			m.tm=15
			m.htm=10
			if m.j then
				m.vy=-3
				m.y-=1
				sfx(5,-1,10,8)
			end
		else
			m.tm-=1
		end
	elseif m.vy>=-p_accel and
								m.vy<=p_accel then
		if m.htm>0 then
			m.vy=-p_accel
			m.htm-=1
		end
	end
	
	if m.y>cmy+136 then
		del(enemies,m)
	end
end

-- spikes
function draw_spike(s)
	spr(
		107+flr(uits)%2,
		s.x-4,s.y-4,
		1,1,false,s.f
	)
	//draw_bb(s)
end

-- circle spikes
function draw_c_spike(s)
	spr(
		53+flr(uitf)%2,
		s.x-4,s.y-4,
		1,1,pp.x<s.x
	)
	--draw_bb(s)
end

-- cacti
function draw_cactus(c)
	spr(
		52,
		c.x-4,
		c.y-4+(uitf%2)-(c.tswch and 2 or 0),
		1,1,
		uitf%4/2>1)
	--draw_bb(c)
end

function update_cactus(c)
	update_e_general(c)
	if uitf%10<1 and l_uitf%10>1 then
		add_bullet(
			c.x-2,
			c.y-1,
			3,
			-1.7, --h vel
			-2,   --v vel
			true,
			11,
			false,
			draw_c_bullet
		)
		
		add_bullet(
			c.x+2,
			c.y-1,
			3,
			1.7, --h vel
			-2,  --v vel
			true,
			11,
			false,
			draw_c_bullet
		)
		sfx(9,-1,0,16)
	end
end


function update_ice_spwn(s)
	if s.t==0 then
		s.t=s.tm
		add_enemy(
			s.x,s.y+3,7,7,
			draw_ice,
			update_ice,
			false,
			true
		)
	else
		s.t-=1
	end
end

function draw_ice(i)
	sspr(48,48,8,7,i.x-4,i.y-4)
	//draw_bb(i)
end

function update_ice(i)
	i.t+=1
	if i.t<20 then
		i.y+=0.15
	elseif i.t>30 then
		update_e_general(i,{0})
		if i.vy==0 or not on_scr(i) then
			add_gb(i.x,i.y)
			del(enemies,i)
			if i==dth_e then
				dth_e=nil
			end
		end
	end
end

function draw_flame_spawn(f)
	local off=0
	//if f.flt then
		off=(f.tm/15)%1
	//end
	palt(0b0000000111000000)
	spr(
		40+max(flr(f.tm),0),
		f.x,
		f.y+sin(off)*2)
	pal()
end

function update_flame_spawn(f)
	f.tm+=0.3
	if f.tm>=5 then
		f.tm=-10
		local dr=f.dr
		if dr==nil then
			local a=atan2(
				pp.x-f.x,
				pp.y-f.y)
			dr={
				cos(a),
				sin(a),
				true}
		end
		add_enemy(
			f.x+4,f.y+3,6,6,
			draw_flame,
			update_flame,
			true,
			true,
			{
				dr=dr,
				spd=f.spd
			}
		)
	end
end

function draw_flame(f)
	if not f.dr[3] then
		pal(1,13)
		pal(12,6)
	end
	spr(
		uitf%3+57,
		f.x-4,
		f.y-4)
	//draw_bb(f)
	pal()
end

function update_flame(f)
	f.x+=f.dr[1]*f.spd
	f.y+=f.dr[2]*f.spd
	if not on_scr(f) then
		del(enemies,f)
	end
end

function draw_shroom(s)
	spr(
		s.t>0 and 63 or 61+(uits)%2,
		s.x-4,
		s.y-4-(s.tswch and 2 or 0),
		1,1,pp.x>s.x)
	//draw_bb(s)
end

function update_shroom(s)
	update_e_general(s)
	if col_bb(s,pp) then
		s.t=10
		local v,sv=1.6,1
		if(btn(⬇️))v,sv=1.1,0
		if(btn(⬆️))v,sv=2.1,2
		sfx(16,-1,sv*6,6)
		//sfx(16,-1,0,6+sv*6)
		pvy=p_j_max*v
		add_jump(pp.x-1,pp.y,{13,14})
	end
	if s.t>1 then
		s.t-=1
	elseif s.t==1 and 
								flr(uits%2)==1 and
								flr(l_uits%2)!=1 then
		s.t=0
	end
end

eye_blk_t=6
eye_blk_s=0.24
function draw_eye(e)
	local s=0
	if e.t>=-eye_blk_t then
		local pc=5
		
		if e.t<0 and flr(e.t)%2==0 then
			pc=7
		end
		
		pal(7,pc)	
		pal(9,pc)
		pal(10,0)
		pal(15,pc)
		
		s=28+mid(
			0,
			abs(10-flr(e.t)),
			3)
	else
		s=31-mid(
			0,
			abs(eye_blk_t+4+flr(e.t)),
			3)
	end
	spr(s,e.x-4,e.y-4,1,1,e.x<pp.x)
	pal()
end

function update_eye(e)
	if e.t>=0 then
		e.t+=eye_blk_s
		if(e.t>14)e.t=0
		e.can_hurt=false
		if col_bb(e,pp) then
			e.t=-1
		end
	else
		e.t-=eye_blk_s
		if e.t<=-eye_blk_t then
			e.can_hurt=true
		end
		if(e.t<-eye_blk_t-7)e.t=11
	end
end

--this is a crazy hack
function draw_title_text(t)
	print(t.s,t.x-2,t.y-3)
	//draw_bb(t)
end
__gfx__
000000001111111100000000000000011100000000000000000000000d555550000000000000000000000000009009000000000000008000cc7cccccc777cccc
00000000111111110000000000000111111000000000000000000000d58888500000ff0f000000000000000009009000000000000000880077c7cc7ccccc7777
00000000111111110000000000001111111100000000000000000000d5888850ff6f66660050500000000000999900000000000088888880cccc7777cccccccc
00000000111111110000000000011111111110000000001111000000d5888850696969690005000000000000090009000000000088888888cccccccc7c77cccc
00000000111111110000000000011111111110000000111111110000d5555555666666660050500000000000009000900000000088888880cccccccccccc7cc7
00000000111111110011110000111111111111000001111111111000d555d5d5666666660000000000000000000099990000000000008800ccccccccccccc77c
00000000111111110111111001111111111111000111111111111000dd5d5d55666666660000000000000000000900900000000000008000c777cccccccccccc
00000000111111111111111111111111111111101111111111111110dd555555600660060000000000000000009009000000000000000000cccc7c77cccccccc
01110000777770070777077707770777077707770000000000000000066666d0000a000000000000030000000000000000000000000000000000000000000000
100010007c7c700770007000700070007c0c70c070007770000000000655556d00aaa000000000003b3000000000000000ffff0000ffff0000ffff0000ffff00
100010007777700770007000705575007ccc7ccc7000c7c0000555000655556d0aa1aa000000000030300000000000000f9999f00f9999f00f9999f00f0000f0
110110007777700065506005655565556ccc6ccc60007070005775000655556d00aaa00000e0e0000000000000000000f999999ff999999ff077000ff077000f
011100007777000006660666066606660666066600000000005775006666666d000a0000000a00000000000000000000f999999ff799990ff7aa700ff7aa700f
00000000777700700700000c000000000000000000000700005665006d6d666d0030000000e0e0000000000000000000f799990ff7aa700ff7aa700ff7aa700f
000000007c7c077700c007000000000000000000000000000000000066d6d6dd003000000003000000000000000000000f7700f00f7700f00f7700f00f7700f0
0000000077770070700000c000000000000000000000000000000000666666dd0003000000300000000000000000000000ffff0000ffff0000ffff0000ffff00
77700000777700000c00000000000000000000000077700000777000000000007777770799999909888889098999990999999909101000101010001001000101
76070770777700007000007c0eeeded0000000000755570007555700000670007707001099090010980900108809001099090060000010000000100000010000
07677067777700000000c00000dd5d00000000007558557075555570006677007010110790601109901011098010160990101109000000100000001001000000
006707677c7c0000700c0000888828220ddd5d507588857075bbb570066556607701107799011099990610998901609999011098000010001010100000010000
00700000000000000000700000000000005515007558557075555570066506607701107799011099990610998901609999011098000001000000010000100000
070707700000000000c000c000000000ccccdcdd0755570007555700007766007010010790100109906001099010060990100108000000100001001001000000
7607076700000000000000000333d3d0000000000077700000777000000760007010707790109089906090999010909990109088000000001000000000000000
677000770000000000000000bbbb3b33000000000000000000000000000000000107777706088888010999990109999901099998000000000100010000000000
33000033990000990000000000000000000bb0000000000000007000000000000000000000000c000000c0000000000000000600000000000000000000000000
3bbb00039aaa0009000000000002200000b33b000000700000067000004440000000000000000c000000c00000c0000000000600000dd0000000000000000000
00b000000a00000000222200002ee20000b33b0b005fdf00005fdf00049994000044400000c0c1c0000c1c0000cc000c00606d6000d99d000000000000000000
00b0bbb00a00aaa002eeee2002eeee20bbb7370b07dddd0077dddd6004797940049994000c1c11c00cc111c00cc1c0cc06d6dd600d8888d000dddd0000000000
00b0b0b00aaaa0a02eeeeee202e7e720b0b33bbb00dddd7006dddd770499994004797940c111111cc111111cc1111c1c6dddddd60d7879d00d8998d000dddd00
0000bbb00000aaa02eee7e7202eeee20b0b33b00005dd500005dd5000444444004999940c11ff11cc11ff11cc11ff11c6ddffdd60d8889d0d888888d0d8998d0
3000b0039000a00902222220002222000b3bb3b0000700000007600000500500044444400c1ff1c00c1ff1c00c1ff1c006dffd6000dddd00d788799dd788879d
330000339900009900000000000000000bb00bb00000000000070000055055000550550000cccc0000cccc0000cccc0000666600000660000dddddd0dddddddd
0555555003113113035535530131b1b000000000000000000004400000ffff00055555500911911a0a55a55a01a1a1a00ff90f90077777700904909005555550
50dddd051311300353dd3d033b1b13300000000000000000000f90000f0000f05044440519119009594494099a1a1990ffff9f997000000740400404511ff115
5d0dd0d5d05301d35d0dd3d3b331333d000000000000000000044000f00f000f54044045405a014954044949a991aaad9fff9ff9700006070404904051f11f15
5dd00dd5dd0311dd53d03dd533b3b13b000000000000000000094000f0f0007f54400445440911445940944599a9a1aa0ffffff970600007000000005f11c1f5
5dd00dd5dd05011d5dd03dd3b303033d000000000000000000044000f000707f544004454405011454409449a90909ad9ff9ff9070600007000000005fccccf5
5d0dd0d5d01550115d0dd0d5d3135b33000800000060000000099000f000077f540440454015501154044045d9194a9a09909900706660070000000051cccc15
50dddd050111550150dddd050113550300898000066600000004f0000f0777f05044440501115501504444050119440900000000700000070000000051cccc15
0555555011111110055555501311311300080000005000000004400000ffff000555555011111110055555501911911900000000077777700000000005cccc50
055555500611611676d67d707676767000000000000000000007700000777700000000000211211202102122002020200000000000000bbb00000bbb00000000
5066660516116006dddd7777677777770000000000000000000770000777707000111100111110011111110122020110000000000ccc03330eee033300000000
56066065d05601d67d7d7dc7707777c7000000000000000000047000777607070101101010510101110110112110111d000000000c0c0f440e000f4400000000
56600665dd0611dddddc07d76c7c07070000000000e070000009d000776776d701100110150111011110110111212012000000000c0c01f400ee01f400000000
56600665dd05011dd07ddc06607ccc0600000000000a0000000dd000d06076670110011005050111110011011101011d000000000ccc01f40eee01f400000000
56066065d0155011dddd70d66c0c70c6000700000070700000099000d0007667010110100005501111011011d10151110000000000000f4400000f4400000000
5066660501115501ddddddd667c607c60079700000636000000df0000d7d7dd70011110000005501101111010001550100000000555ff555555ff55500000000
055555501111111067606760676067600668660006366600000dd00007dddd000000000000000110011111100100100100000000111111111111111100000000
0555555009ff9ff90fffff5f0fffff9f0000000000300300000766dc000766dc00000000030003030000000000000000000000000e8888e003bbbb3005055050
50ffff05f9ff900959ff9dfff99ff9f90000000000b03b00706766dc706766dc0000000003003003000000000060000000000060e000000e3000000350000005
5f0ff0f5f9f90ff9fffff9f99ffff9990000000000033303766766dc766766dc000099800000300000000000006000000000006080088008b000000b00000000
5ff00ff5ff99fff9f9ff9ff5ff99fff9000000000300b30b07c076c007c076c008098999000003000000000005d000600060056080888808b0bbbb0b50000005
5ff00ff5df090ffdfdff9ff9f99f09ff40000400b3303330070076c0070076c088800500000000000000000005d60060006005d680888808b0bbbb0b50000005
5f0ff0f5d0155ff1fd0fd0f5ff9950f90400400033b03300000077c0000077c005000600000000000000000055d605d005605dd680088008b000000b00000000
50ffff050111550150dddd0509ff55f100440400b3303b0000000700000007000060006000000000000000005dd605d605d65dd6e000000e3000000350000005
055555501111111005555550191191900040000033b03300ee0000008800000006000060000000000000000000000000000000000e8888e003bbbb3005055050
011111110e11e11e0e55e55e0e12e21e33000033bb0000bb220000228800008800aaaaa000aaaaa000aaa0000aaaaa00aaaaaaaaaaaaaaaa00aaaaa00aaaaaa0
111110011211200e5edd2d0ee2e12e2e3bbb0003b333000b28880002822200080aaaaaaa0aaaaaaa00aaa0000aaaaaa0aaaaaaaaaaaaaaaa0aaaaaa0aaaaaaaa
d05101ddd05e01d25d0dd2de20eee22200b0bbb0003033300080888000202220aaa000aaaaa00aaa0aaaa0000aa00aaa000aaa000aa000000aa00aa0aaaaaaaa
dd0511ddd20211dd52d02dd5dd2e222e00b0b0b0003030300080808000202020aa000000aa0000aa0aaa0000aaa000aa00aaaa00aaaaaa00aaa00aa0aa0aa0aa
dd05011dd202011d5dd02dd2de25eeed00b0bbb0003033000080888000202200aa00aaaaaa0000aa0aaa0000aaa000aa00aaa000aaaaaa00aa000aaaaa0aa0aa
d0155011d21550115d0dd0d5d02550ee0000b0b0000030300000808000002020aaa000aaaaa00aaaaaaa0000aa000aaa0aaaa000aa00000aaaaaaaaaa00000aa
011155010211550150dddd050111550e3000b0b3b000333b2000808280002228aaaaaaa0aaaaaaa0aaaaaaaaaaaaaaa00aaa0000aaaaaaaaa0000aaaa00000aa
1111111011111110055555501121111033000033bb0000bb22000022880000880aaaaa000aaaaa00aaaaaaaaaaaaa0000aaa0000aaaaaaaaa0000aaaa00000aa
9400000000000000000000a400000000000000000000000000000000000000000000000000000000000000000000000000000000000000000000000000000000
00000000000000000000000000000000000000000000000000000000000000000000000000000000000000000000000000000000000000000000000000000000
9400000000000000000000a4005200b6000000000000000000000000000000000000000000000000000000000000000000000000000000000000000000000000
00000000000000000000000000000000000000000000000000000000000000000000000000000000000000000000000000000000000000000000000000000000
9491000083000000f10000a4000000a4000000000000000000000000000000000000000000000000000000000000000000000000000000000000000000000000
00000000000000000000000000000000000000000000000000000000000000000000000000000000000000000000000000000000000000000000000000000000
94b40000c40000a4a400000000f100a4000000000000000000000000000000000000000000000000000000000000000000000000000000000000000000000000
00000000000000000000000000000000000000000000000000000000000000000000000000000000000000000000000000000000000000000000000000000000
9494000000000000f100000000a400a4000000000000000000000000000000000000000000000000000000000000000000000000000000000000000000000000
00000000000000000000000000000000000000000000000000000000000000000000000000000000000000000000000000000000000000000000000000000000
9494000000b65353d60000f100a4b6a4000000000000000000000000000000000000000000000000000000000000000000000000000000000000000000000000
00000000000000000000000000000000000000000000000000000000000000000000000000000000000000000000000000000000000000000000000000000000
9494000000a400000053538400b4b4b4000000000000000000000000000000000000000000000000000000000000000000000000000000000000000000000000
00000000000000000000000000000000000000000000000000000000000000000000000000000000000000000000000000000000000000000000000000000000
947153a4c4a40000000000f100949494000000000000000000000000000000000000000000000000000000000000000000000000000000000000000000000000
00000000000000000000000000000000000000000000000000000000000000000000000000000000000000000000000000000000000000000000000000000000
94e483a400a40052000000e600949494000000000000000000000000000000000000000000000000000000000000000000000000000000000000000000000000
00000000000000000000000000000000000000000000000000000000000000000000000000000000000000000000000000000000000000000000000000000000
940000a400a4b6f1b6f1000000949494000000000000000000000000000000000000000000000000000000000000000000000000000000000000000000000000
00000000000000000000000000000000000000000000000000000000000000000000000000000000000000000000000000000000000000000000000000000000
94a4e4a400a4b4d5b4b4000000a40000000000000000000000000000000000000000000000000000000000000000000000000000000000000000000000000000
00000000000000000000000000000000000000000000000000000000000000000000000000000000000000000000000000000000000000000000000000000000
90a400a400a400d400a4008300a40000000000000000000000000000000000000000000000000000000000000000000000000000000000000000000000000000
00000000000000000000000000000000000000000000000000000000000000000000000000000000000000000000000000000000000000000000000000000000
9400000000008300000000c400000000000000000000000000000000000000000000000000000000000000000000000000000000000000000000000000000000
00000000000000000000000000000000000000000000000000000000000000000000000000000000000000000000000000000000000000000000000000000000
9413000000f1f1f10000000000f1f100000000000000000000000000000000000000000000000000000000000000000000000000000000000000000000000000
00000000000000000000000000000000000000000000000000000000000000000000000000000000000000000000000000000000000000000000000000000000
94b4000000b4b4b40000a40000b4b400000000000000000000000000000000000000000000000000000000000000000000000000000000000000000000000000
00000000000000000000000000000000000000000000000000000000000000000000000000000000000000000000000000000000000000000000000000000000
94940000009494940000a40000949461000000000000000000000000000000000000000000000000000000000000000000000000000000000000000000000000
__gff__
0000000000000000000000000000808000000000000000000000000000000000000000000000000000000000000000000000000000000000000000000000000001010101808080800101010102010201010101018080808001010101000101000101010180800000808000000001010001010101000000000000000000000000
0000000000000000000000000000000000000000000000000000000000000000000000000000000000000000000000000000000000000000000000000000000000000000000000000000000000000000000000000000000000000000000000000000000000000000000000000000000000000000000000000000000000000000
__map__
0000000000000000000000000000000000000000000000000000000000000000710000717171717171717171717100000000000072000071710000000000000073733d000000007171717171710000730037000071717171717171717100000071000000000000003d7171710072007159595959595959595959595959595959
00000000000000000000000000000000000000000000000000737373737300007100006b6b6b6b6b6b6b6b6b6b6b00000000000072000071710000000000000071716d000000006b6b6b6b6b72000071004d000071717171717171710000000071000000000000004d71717100723d71595900000000595a5859160000005959
000000000000000000000000000000000000000000000000737172717271730071000000000000000000000000000000000000006b00006b72000000000000007171000000000000000000006b0000710000000000000000717171000000000071000000000000006d71717137726d71590000000000595a5958000000005959
0000000031000000000000000000000000000000000000007171717271717100713100000000000000000000000000000000000000000000720000006b000000717100000000000000000000000019710000000000000037726b6b000000000071376b4c00000000000000004d726e715900006b0016585959592b002b005959
000000000000000000000000000047000000000000000000006b6b6b6b6b000071730000003d00000000003d000000000000356d00006d006b00006e7200000000000000000035353d3d004c00007371000000000000384d721600000000006b7117726b6b0000000000000000006d7159005b5b5a5959595a595b585b005959
00000000000000000000000000004600000000000000000000000000000000007171000035723500000000726b00000073000000000000000000006e7200000017000000006b00004e4e6b00000071716d00006e00007200724c0000004c007271737373730000000000000000006e7159000000000000000000000000005959
000000000000000000000000000846000017000000000000000000000000000071710000000000353d006b73730000007100000000006b00000000737300000073000000007200000000720000007171000000000000724d350000000000007271717171713d0000000000000000000059005b5b000000000000005b5b5b5959
00000000000000000000000043434300737373720000000000003d003d0000007171000000000000726b72717100000071006e000000730000720071710016007100000000723d3d3d3d72000000717100000000000072007200004c0000007271311800004d0000000000004c00000059000000000000000000000000005959
000000000000000000004e4e425d41007171710000000000006b726b726b16007171003d000000007373737171350000710000006d00710000000000000000007100000000004e73734e00000000717135233535353535003500003535353572714e7200000000000000000000000000595b5b00000000000000005b5b005959
000000000000000000000000000069007171000000000000727373737373730071006b4e6b00000071717172000000007100000000007100000000000000000071000000000000717100004c00167171004e000000007200724c006d00006e0071377200000000006e0000000000000059000000000000310000000000005959
000000000000000047000000000000000000000000000000007171717171710000007200723500007171710000000000713872000000710000000000000000007100000000000071713d00000000717100000000000017237200006d00006e00714e6b000000006b00006b6b006b000059285b000000005b000000005b285959
000044070000004446001700440000000000000000000000000071727171710000006b006b0000007200000000000000714d3500000071000017380000196b6b7100000000000072004e35353535717100000000000073737300004c00004c007100000000000072000072720072000059000000000000000000000000005959
004343434343434343434343434300000000000000000000000071717171000000000000000000007200000000000000710072006e00000000737300007373737100000000000072000000002500007100000000000071717100000000000000711600000000007200000000000000005900005b5b00000000005b5b5b4d5959
000042414343705d705d704169000000003100003d3d3d00000000000000000000000000000000007200170000000000712372000000310000717100007171710000003100003d6e0000000000000000004e0000000071727100000000000000713d000000000072000000002300000059190000000000000000595900001659
00000040414141007000700000000000007300007373730000000000000000000016003d00003d007200730000000000717373000000730000717100000071710000737300007373733d3d3d380000000031000000007271710000000000180071730000000000720000007373730000595b5b00000000170000005a595b5b59
00000000007000006900000000000000007100007271710000000000000000000000007300007300000071000000000071717100000071000000000000000071000071710000717171737373730000000b73000000007172710000000000730071710000000000720000007171710000595959005b00005b00000000595a5959
59595959592c2c2c2c5959595959595959000000000059595959593c3c3c005959595d5d5d5959595959595959595959595959595959595959595959595959590000004b4b00000000000000000000001f1f1f1f1f1f1f1f1f1f1f1f1f1f1f35000000004a0000004949490000000000490000004a3a39494949490000000049
595959000000000000000000000059595900000000000000006b0000000035595900353516002a595959595959592c5959000000005900006b6b6e00006e003a004b4b49494b000000000000000000001f1f1f1f1f1f1f1f1f1f1f1f1f1f1f35000000004a1600004949490000000000490000004a3a39494900000000000049
59590000000000000000000016000059593500000000000000000000000016595900000000005b591700000059590059590016000059000000006e00006e163a4b49494948494a0000000000000000001f1f1f1f1f1f1f1f1f1f1f1f1f1f1f35001f33004a00006e000000000000000049001f164a00394a000000001f000049
595900000000000000000000000000595916393b000000005a00005a5a5a005959000000000059595b5b5a005959000059005a000059000000005b00005a5a3a49494a496b6b6b0000000000000000001f1f1f1f351f1f1f351f1f1f351f1f35004800254a00006e0000001f00004800490048004a3a394a000000004a000049
59593119000000000000000000000059595b5b585b00000000000000000000595900000000005959595900005959160059000000000037000000593700000000494949491f1f1f1f00001f00000000001f1f1f1f1f1f1f1f351f1f1f351f1f1f35004e4e4a00004a3300004a35350035490000004a3a394a00001f004a160049
59595b5b3500000000355b5b00000059595a595959355a000000000000000059590000000000595959592b5a59595a0059006d0000004e006b00594e0000003a4a00004a1f4a4a4a00004a0000006b001f1f161f1f1f1f1f351f1f1f351f1f1f000000004a00004a1f1f1f4a00000000494a00004a3a394a00004e004a000049
5959595935000000003559590000005958595a00000000355b00004e000000595900003535352a5959592b000000000059000000003700005b0000003700003a4a16004a1f1f1f4a6b6b4a1f1f6b48001f1f3d1f3d1f3d1f1f1f3d1f1f1f3d1f003200004a00006d4e4e4e4a0000000049001f004a4a4a4a00000000001f0049
590000595b354e4e00355959005a0059595900000000000059000000000000595900000000005b5959595a0000005a0059000000004c0000590000004c6d003a4a00006b4a4a1f4b4b4b4a1f4b4b4b001f354835483548353535483535354e1f001f19004a00006d0000254a00000000490048004a3a0000354e000000480049
590017593500000000355959000000590000000000000000593a0000004e00595900000000005959590000000000006b5900183b3b00000059370000000000254a1f1f1f1f1f1f4949491f1f49494900351f17351f1f1f1f1f1f1f1f1f1f1f1f004a4a004a00004a0000004a00000000490000004a3a0000001f000000000049
59005b5935004e4e355b5959005a005900000000005b5b0059000000000000595900000000005959590000005a00005b59005a5a5a000000004c00000000005b004a4a4a4a4a4a4949491f4a49494900351f4e351f1f1f1f1f1f1f1f1f1f1f1f350000350000004a1f1f1f4a00324c354900004a4a3a3900004e353535353500
59002a00350000003559595900000059000000000059593a59000000004e0059590000000000595929000000000000595900000000000000003a3900000000590000000000000049494a1f006b6b6b00351f1f351f1f1f1f1f1f1f1f1f1f1f1f000000000000004a1f481f4a001f1f0049001f004a003900001f000000000000
595a2a0000354e0035595900005a00590000005b0059590059000000000000595935353500002a5900000000005b005959006e0000000000003a390000000059000000000000001f1f4a4a00001f0000351f1f351f1f1f1f351f1f1f351f1f1f003200000000004a1f1f1f4a004a4a0049004835003a3900004e000000000000
59002a0000000000000000000000005900000000003a59000000004e00000059310000000000005929000000000000595900000000000000003a390000000059000000000000004a1f4a4a00004e0000351f1f1f1f1f1f1f351f1f1f351f1f1f001f1f0000001f4a1f481f4a174a000049000000003a3900001f000000000000
595a00000000000000000000005a0059005b00000000590000170000000000595b00000000000000000000005b000059590031005a175a00005b5b0000000000173100001f00004a1f1f0000001f0000351f1f1f1f1f1f1f351f1f1f351f1f1f004b4b00006b4d001f1f1f4b4b4b0000494a000000000000004a00004a000000
5900000000005b5b000000002b2b2b590059003100000000005b0000000000595900000000005b00000000005900005959005b00595b59005b595925000000004b4b00004a00004b4b4b0000004a0000353d1f1f1f313d1f1f1f3d1f1f1f3d1f00494900004a0000004a0049494931000000310000001700004a00004a001600
59005a00000059590000005a000000590059005b0000000000590000000000595900000000005900000000005900005959005900595959005959590000000000494900004a00004949490000004a16001f481f1f1f4b4b1f1f1f481f1f1f481f0b494900004a0000004a0049494948000000480000004800004a00004a004800
